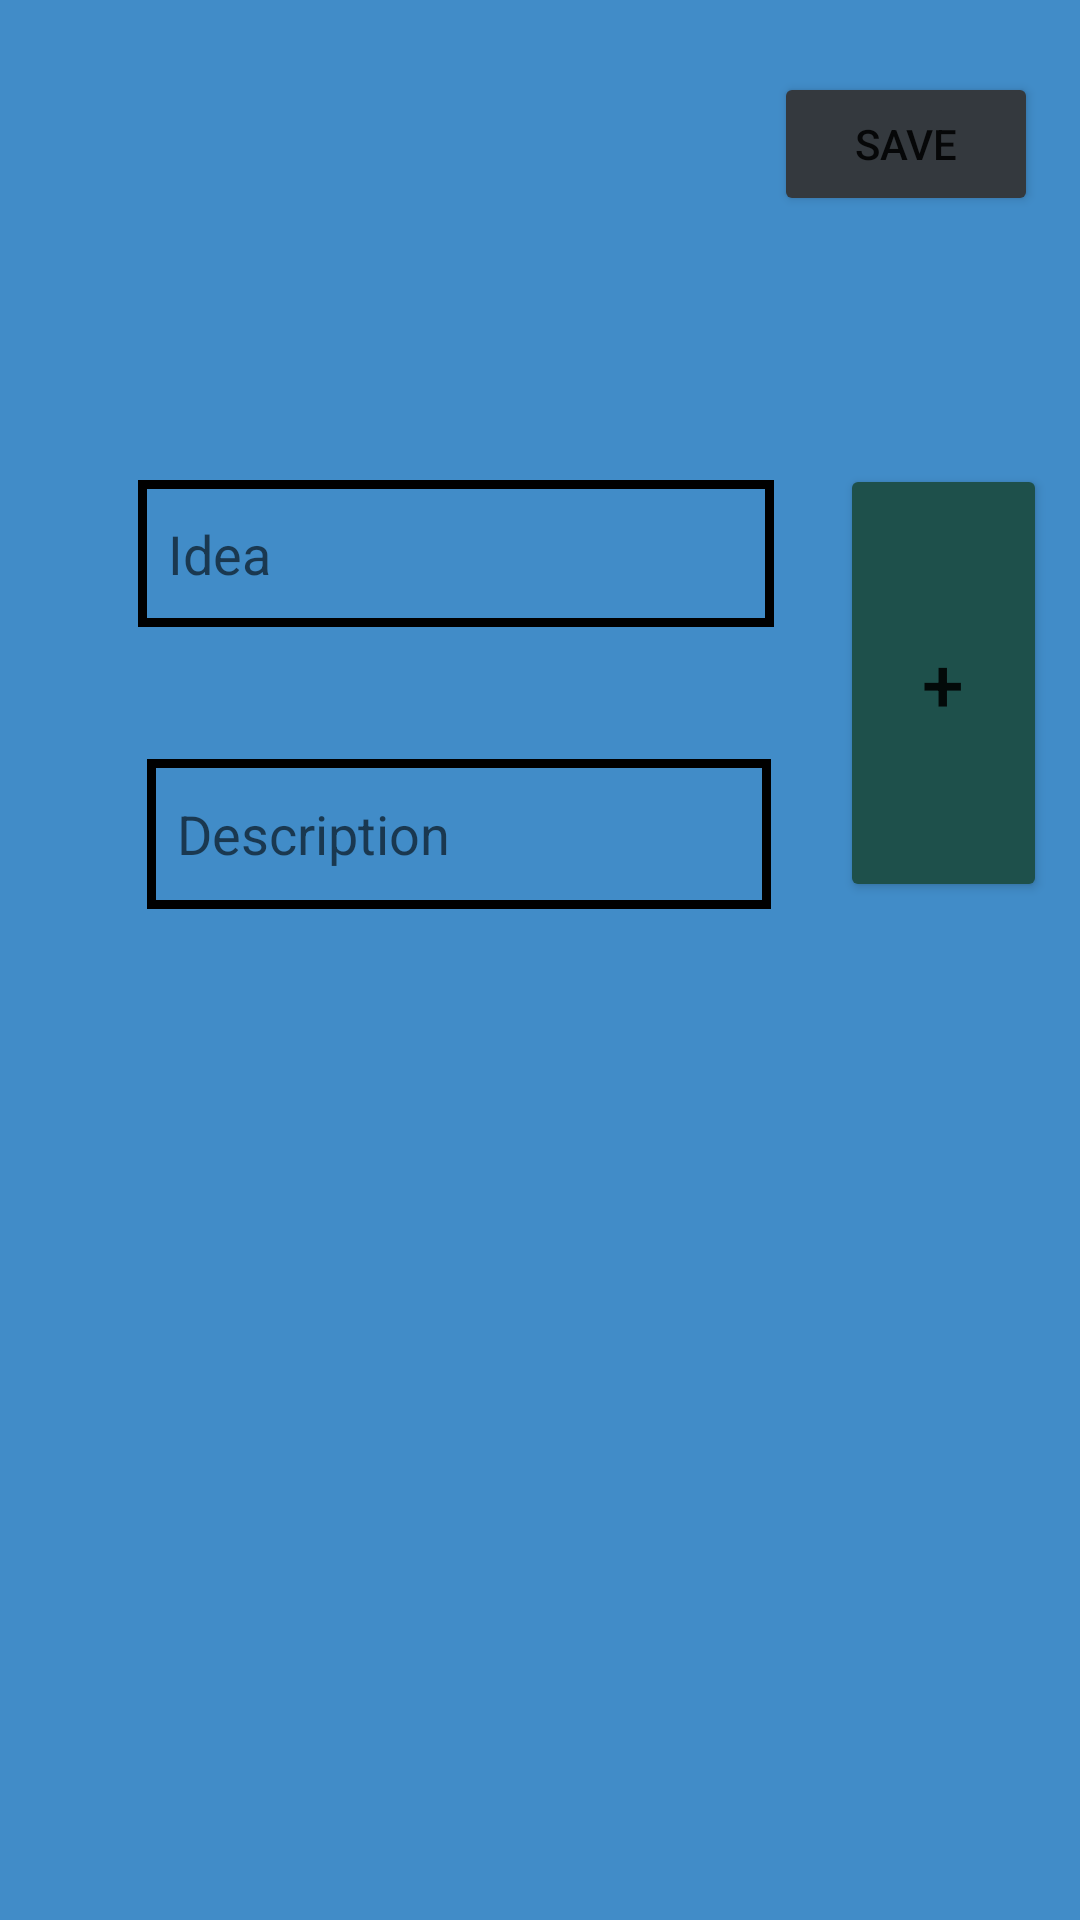

This screen was rendered from an Android layout file. Write that file and the resources it references.
<!-- AndroidManifest.xml: application theme Theme.RecyclerViewTest1 -->
<!-- res/layout/activity_main.xml -->
<?xml version="1.0" encoding="utf-8"?>
<androidx.constraintlayout.widget.ConstraintLayout xmlns:android="http://schemas.android.com/apk/res/android"
    xmlns:app="http://schemas.android.com/apk/res-auto"
    xmlns:tools="http://schemas.android.com/tools"
    android:layout_width="match_parent"
    android:layout_height="match_parent"
    android:background="#418CC8"
    tools:context=".MainActivity">

    <Button
        android:id="@+id/save_button"
        android:layout_width="wrap_content"
        android:layout_height="wrap_content"
        android:layout_marginTop="24dp"
        android:backgroundTint="#34393E"
        android:text="Save"
        app:layout_constraintEnd_toEndOf="parent"
        app:layout_constraintHorizontal_bias="0.949"
        app:layout_constraintStart_toStartOf="parent"
        app:layout_constraintTop_toTopOf="parent"
        app:rippleColor="#D3AD3C" />

    <Button
        android:id="@+id/add_button"
        android:layout_width="69dp"
        android:layout_height="146dp"
        android:layout_marginStart="12dp"
        android:layout_marginTop="80dp"
        android:backgroundTint="#1E504B"
        android:text="+"
        android:textSize="25sp"
        app:layout_constraintBottom_toBottomOf="@+id/description_edit_text"
        app:layout_constraintEnd_toEndOf="parent"
        app:layout_constraintStart_toEndOf="@+id/description_edit_text"
        app:layout_constraintTop_toBottomOf="@+id/save_button" />

    <EditText
        android:id="@+id/idea_edit_text"
        android:layout_width="212dp"
        android:layout_height="49dp"
        android:layout_marginTop="160dp"
        android:background="@drawable/edit_text_border"
        android:ems="10"
        android:hint="Idea"
        android:inputType="textPersonName"
        android:padding="10dp"
        app:layout_constraintEnd_toEndOf="parent"
        app:layout_constraintHorizontal_bias="0.311"
        app:layout_constraintStart_toStartOf="parent"
        app:layout_constraintTop_toTopOf="parent" />

    <EditText
        android:id="@+id/description_edit_text"
        android:layout_width="208dp"
        android:layout_height="50dp"
        android:layout_marginTop="44dp"
        android:background="@drawable/edit_text_border"
        android:ems="10"
        android:hint="Description"
        android:inputType="textPersonName"
        android:padding="10dp"
        app:layout_constraintBottom_toBottomOf="parent"
        app:layout_constraintEnd_toEndOf="parent"
        app:layout_constraintHorizontal_bias="0.323"
        app:layout_constraintStart_toStartOf="parent"
        app:layout_constraintTop_toBottomOf="@+id/idea_edit_text"
        app:layout_constraintVertical_bias="0.0" />
</androidx.constraintlayout.widget.ConstraintLayout>
<!-- resources referenced by this layout -->
<resources>
  <!-- drawable edit_text_border (drawable) -->
  <?xml version="1.0" encoding="utf-8"?>
  <shape xmlns:android="http://schemas.android.com/apk/res/android"
      android:shape="rectangle">
  
      <stroke
          android:width="3dp"
          android:color="@color/black_overlay"
  
          />
  
     
  </shape>
  <style name="Theme.RecyclerViewTest1" parent="Theme.MaterialComponents.DayNight.DarkActionBar">
          
          <item name="colorPrimary">@color/purple_500</item>
          <item name="colorPrimaryVariant">@color/purple_700</item>
          <item name="colorOnPrimary">@color/white</item>
          
          <item name="colorSecondary">@color/teal_200</item>
          <item name="colorSecondaryVariant">@color/teal_700</item>
          <item name="colorOnSecondary">@color/black</item>
          
          <item name="android:statusBarColor" tools:targetApi="l">?attr/colorPrimaryVariant</item>
          
      </style>
  <!-- not gathered from this repository: default colours our renderer supplied (Android Studio template values) -->
  <color name="purple_500">#FF6200EE</color>
  <color name="purple_700">#FF3700B3</color>
  <color name="teal_200">#FF03DAC5</color>
  <color name="teal_700">#FF018786</color>
  <color name="black">#FF000000</color>
  <color name="white">#FFFFFFFF</color>
</resources>
